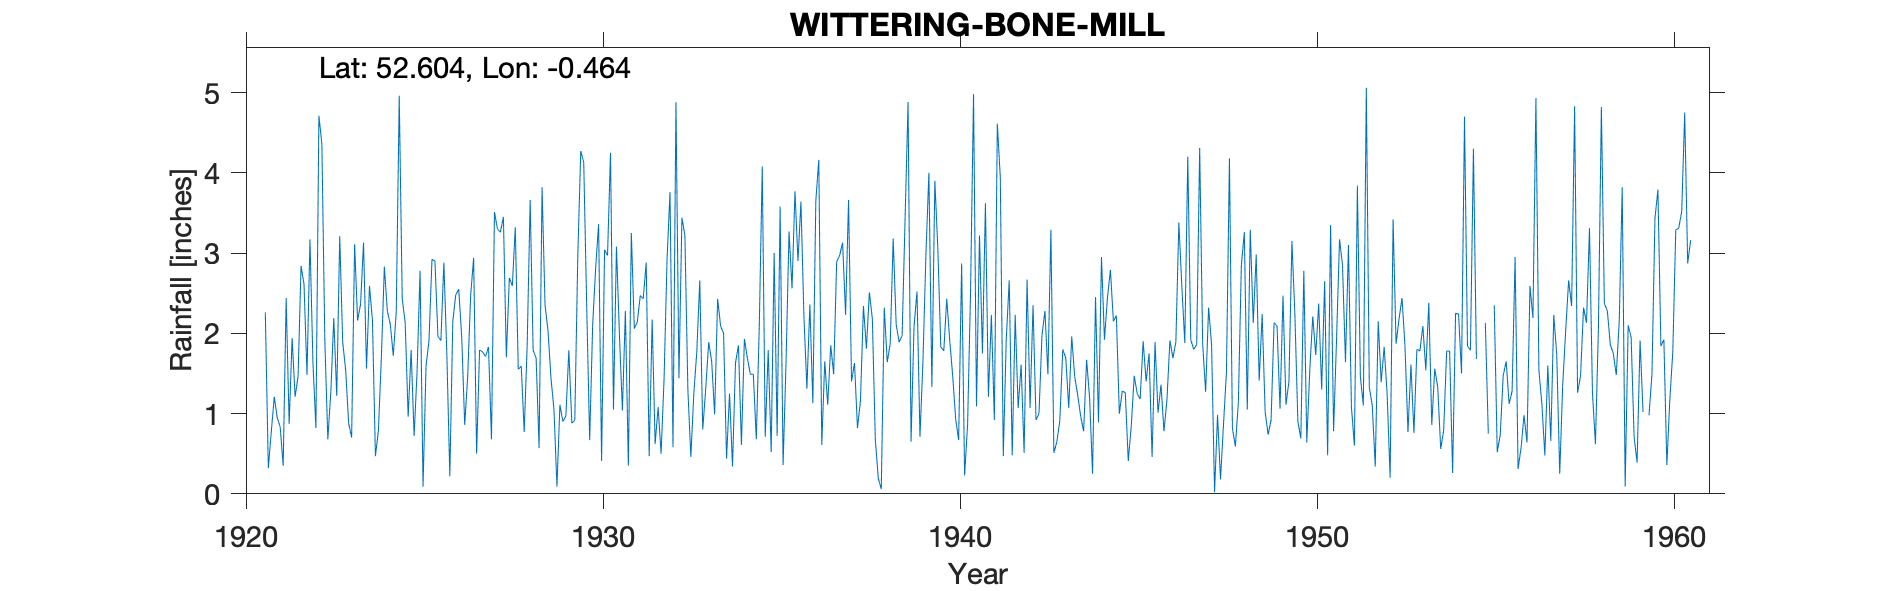

The file beside this chart, header and first rows:
WITTERING-BONE-MILL, , , , , , , , , , , , , , , , , , , , , , , 
Grid ref, TF041018, Long, -0.4643, Lat, 52.6, Elevation, 183, ft, , , , , , , , , , , , , , , 
Station no, 1142, , , , , , , , , , , , , , , , , , , , , , 
, 1920, 1921, 1922, 1923, 1924, 1925, 1926, 1927, 1928, 1929, 1930, 1931, 1932, 1933, 1934, 1935, 1936, 1937, 1938, 1939, 1940, 1941, 1942
January, , 2.26, 2.84, 1.22, 2.16, 0.96, 2.88, 1.79, 3.32, 1.44, 2.34, 1.04, 1.08, 1.25, 1.25, 0.71, 3.64, 2.89, 2.18, 4.88, 1.78, 3.22, 2.23
February, , 0.32, 2.61, 3.21, 0.47, 1.79, 1.74, 1.77, 1.55, 1.05, 0.67, 2.28, 0.5, 1.77, 0.34, 1.79, 2.21, 2.97, 0.67, 0.65, 2.43, 1.75, 1.07
March, , 0.77, 1.48, 1.89, 0.79, 0.72, 0.22, 1.71, 1.59, 0.09, 2.1, 0.35, 1.43, 2.66, 1.63, 0.52, 1.31, 3.13, 0.19, 2.08, 1.91, 3.62, 1.61
April, , 1.21, 3.17, 1.54, 1.71, 1.53, 2.15, 1.83, 0.77, 1.11, 2.81, 3.25, 2.92, 0.8, 1.85, 3, 2.36, 2.23, 0.06, 2.52, 1.47, 1.21, 0.51
May, , 0.95, 1.63, 0.88, 2.83, 2.78, 2.48, 0.68, 1.86, 0.9, 3.36, 2.06, 3.76, 1.31, 0.61, 0.72, 1.13, 3.66, 2.32, 0.71, 0.93, 2.23, 2.67
June, , 0.83, 0.82, 0.7, 2.28, 0.09, 2.55, 3.51, 3.66, 0.97, 0.41, 2.14, 0.58, 1.89, 1.93, 3.58, 3.65, 1.4, 1.64, 1.65, 0.67, 0.92, 1.07
July, , 0.35, 4.71, 3.11, 2.11, 1.59, 1.95, 3.3, 1.79, 1.79, 3.04, 2.47, 4.88, 1.65, 1.69, 0.36, 4.16, 1.63, 1.87, 2.98, 2.87, 4.61, 2.35
August, , 2.44, 4.36, 2.16, 1.72, 1.91, 0.86, 3.26, 1.69, 0.88, 2.97, 2.43, 1.44, 0.99, 1.49, 1.65, 0.61, 0.82, 3.18, 4, 0.23, 3.94, 0.92
September, , 0.87, 1.9, 2.36, 2.27, 2.92, 1.46, 3.45, 0.57, 0.92, 4.25, 2.88, 3.44, 2.43, 1.49, 3.27, 1.65, 1.16, 2.11, 1.33, 0.86, 0.47, 1
October, , 1.94, 0.68, 3.13, 4.96, 2.9, 2.47, 1.7, 3.82, 2.95, 1.05, 0.47, 3.22, 2.09, 0.68, 2.56, 1.11, 2.34, 1.89, 3.9, 2.52, 1.93, 1.97
November, , 1.21, 1.26, 1.56, 2.43, 1.96, 2.94, 2.69, 2.35, 4.27, 3.08, 2.17, 1.3, 2, 2.09, 3.77, 1.85, 1.81, 1.97, 3.06, 4.98, 2.66, 2.28
December, , 1.46, 2.19, 2.59, 2.13, 1.91, 0.5, 2.59, 2.03, 4.13, 1.98, 0.62, 0.46, 0.44, 4.08, 2.9, 1.49, 2.51, 3.43, 1.83, 1.09, 0.48, 1.49
Total, , 14.61, 27.65, 24.35, 25.86, 21.06, 22.2, 28.28, 25, 20.5, 28.06, 22.16, 25.01, 19.28, 19.13, 24.83, 25.17, 26.55, 21.51, 29.59, 21.74, 27.04, 19.17
1920 values estimated, , , , , , , , , , , , , , , , , , , , , , , 
1946 Aug IDR, , , , , , , , , , , , , , , , , , , , , , , 
1955 Jan Feb May estimated, , , , , , , , , , , , , , , , , , , , , , , 
1959 T removed incomplete year, , , , , , , , , , , , , , , , , , , , , , , 
